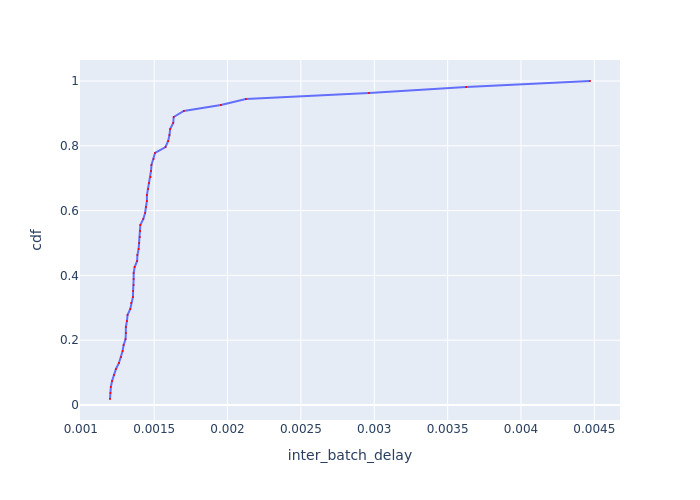

The file beside this chart, header and first rows:
Batch Id, inter_batch_delay, cdf
39, 0.001199, 0.01852
9, 0.001201, 0.03704
15, 0.001205, 0.05556
45, 0.001213, 0.07407
21, 0.001226, 0.09259
33, 0.001239, 0.1111
18, 0.00126, 0.1296
36, 0.001275, 0.1481
6, 0.001285, 0.1667
30, 0.001292, 0.1852
48, 0.001305, 0.2037
44, 0.001307, 0.2222
3, 0.001307, 0.2407
24, 0.001314, 0.2593
12, 0.001318, 0.2778
50, 0.001337, 0.2963
47, 0.001344, 0.3148
20, 0.001355, 0.3333
13, 0.001357, 0.3519
38, 0.00136, 0.3704
32, 0.00136, 0.3889
14, 0.00136, 0.4074
42, 0.001367, 0.4259
11, 0.001384, 0.4444
26, 0.001386, 0.463
27, 0.001394, 0.4815
8, 0.001398, 0.5
35, 0.001402, 0.5185
23, 0.001404, 0.537
19, 0.001406, 0.5556
34, 0.001426, 0.5741
25, 0.001438, 0.5926
5, 0.001444, 0.6111
46, 0.00145, 0.6296
17, 0.001451, 0.6481
29, 0.001458, 0.6667
41, 0.001465, 0.6852
40, 0.001476, 0.7037
22, 0.001478, 0.7222
2, 0.001482, 0.7407
28, 0.001496, 0.7593
1, 0.001506, 0.7778
10, 0.001577, 0.7963
37, 0.001595, 0.8148
31, 0.001604, 0.8333
43, 0.001609, 0.8519
4, 0.00163, 0.8704
49, 0.001633, 0.8889
16, 0.001702, 0.9074
51, 0.001955, 0.9259
7, 0.002125, 0.9444
54, 0.002964, 0.963
53, 0.003626, 0.9815
52, 0.00447, 1.0
